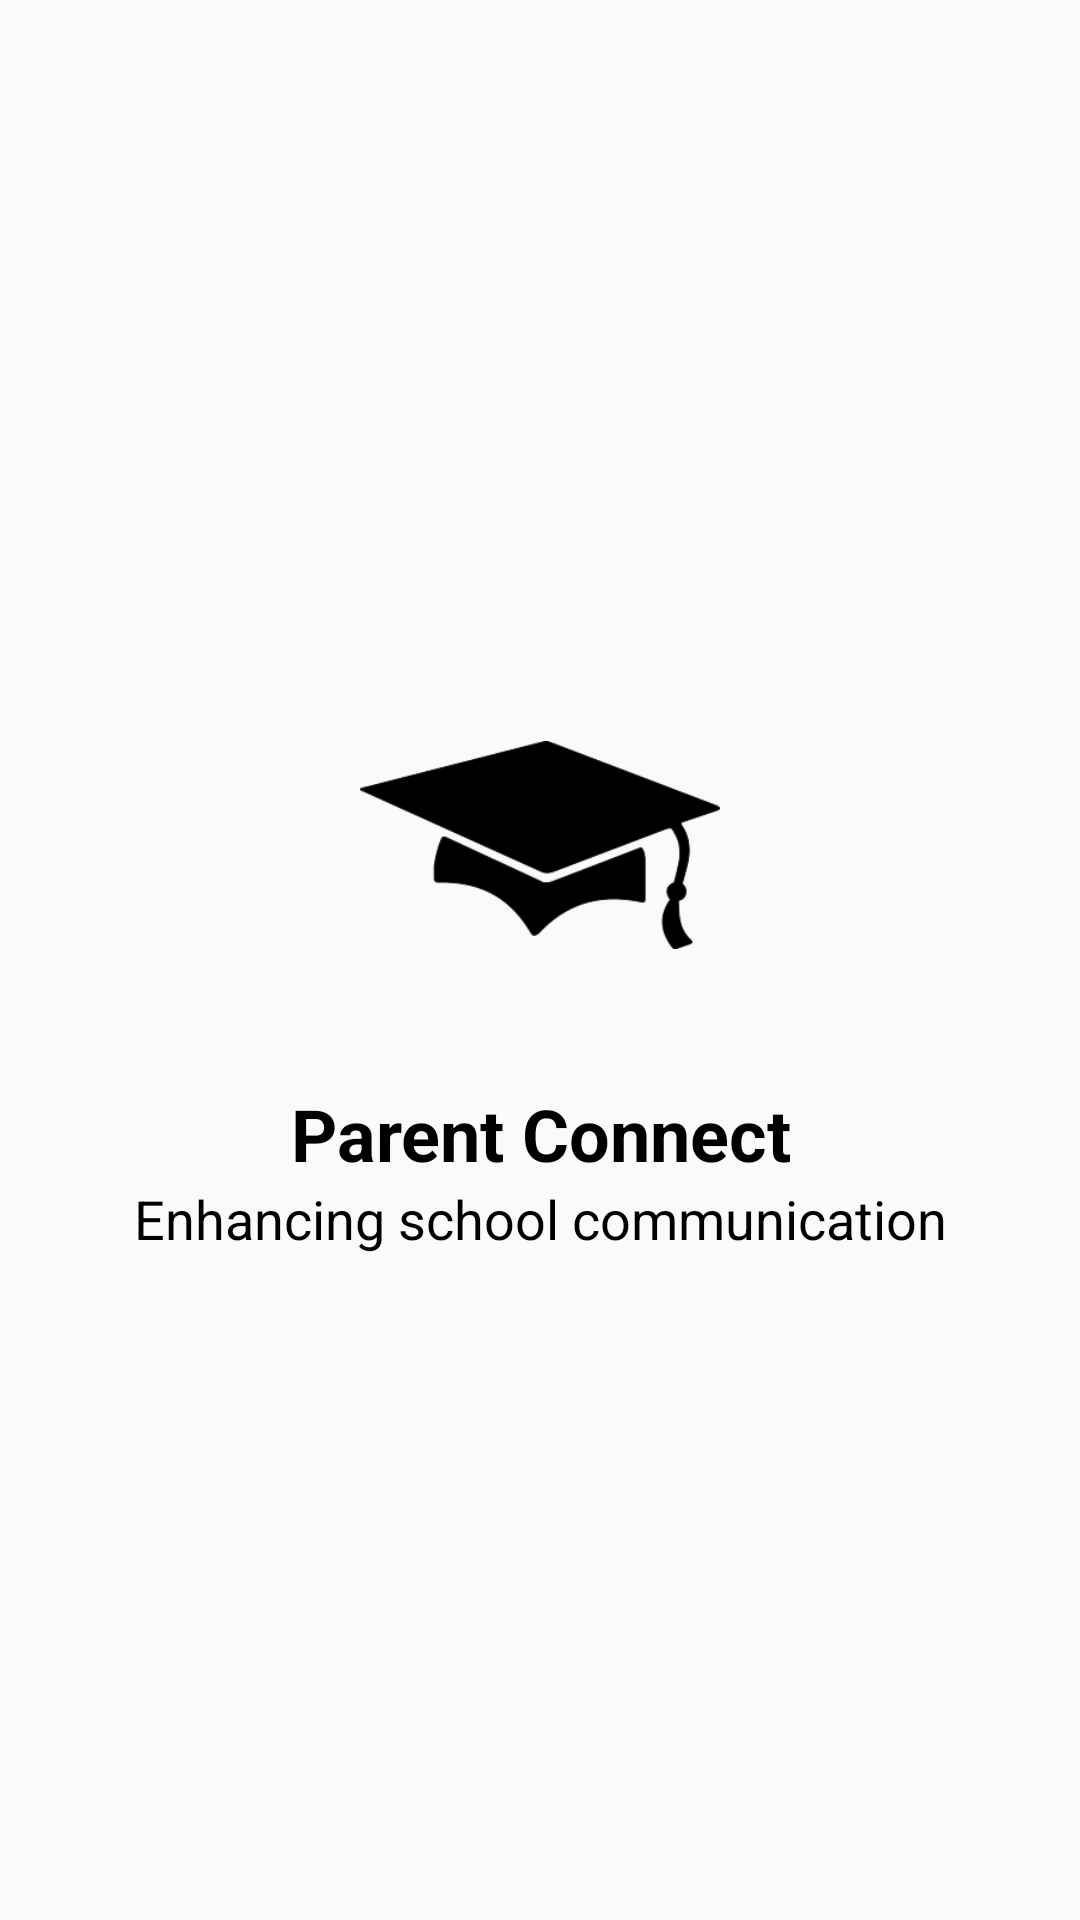

Write the Android layout XML for this screen, with the resource values it uses.
<!-- AndroidManifest.xml: activity theme SplashTheme -->
<!-- res/layout/activity_splash.xml -->
<?xml version="1.0" encoding="utf-8"?>
<LinearLayout android:layout_width="match_parent"
    android:layout_height="match_parent"
    android:gravity="center"
    android:orientation="vertical"
    xmlns:android="http://schemas.android.com/apk/res/android">

        <ImageView
            android:id="@+id/mLogo"
            android:layout_width="120dp"
            android:layout_height="120dp"
            android:src="@drawable/graduation_cap" />

    <TextView
        android:id="@+id/mainTitle"
        android:layout_width="match_parent"
        android:layout_height="wrap_content"
        android:layout_marginTop="20dp"
        android:text="Parent Connect"
        android:textAlignment="center"
        android:textColor="@android:color/background_dark"
        android:textSize="24sp"
        android:textStyle="bold" />

    <TextView
        android:id="@+id/subTitle"
        android:layout_width="match_parent"
        android:layout_height="wrap_content"
        android:text="Enhancing school communication"
        android:textAlignment="center"
        android:textColor="@android:color/background_dark"
        android:textSize="18sp" />

    </LinearLayout>
    
<!-- resources referenced by this layout -->
<resources>
  <!-- drawable graduation_cap: png bitmap (drawable, 5876 bytes) -->
  <style name="SplashTheme" parent="Theme.AppCompat.Light.NoActionBar">
          <item name="colorPrimary">@color/colorPrimary</item>
          <item name="colorPrimaryDark">@color/colorPrimaryDark</item>
          <item name="colorAccent">@color/colorAccent</item>
          <item name="android:windowAnimationStyle">@style/MyActivityAnimations</item>
      </style>
  <color name="colorPrimary">#8BB1F3</color>
  <color name="colorPrimaryDark">@color/deeperBlue</color>
  <color name="colorAccent">#FF4081</color>
  <style name="MyActivityAnimations" parent="@android:style/Animation.Activity">
          <item name="android:activityOpenEnterAnimation">@anim/slide_in_right</item>
          <item name="android:activityOpenExitAnimation">@anim/slide_out_left</item>
          <item name="android:activityCloseEnterAnimation">@anim/slide_in_left</item>
          <item name="android:activityCloseExitAnimation">@anim/slide_out_right</item>
      </style>
  <color name="deeperBlue">#5786d9</color>
</resources>
